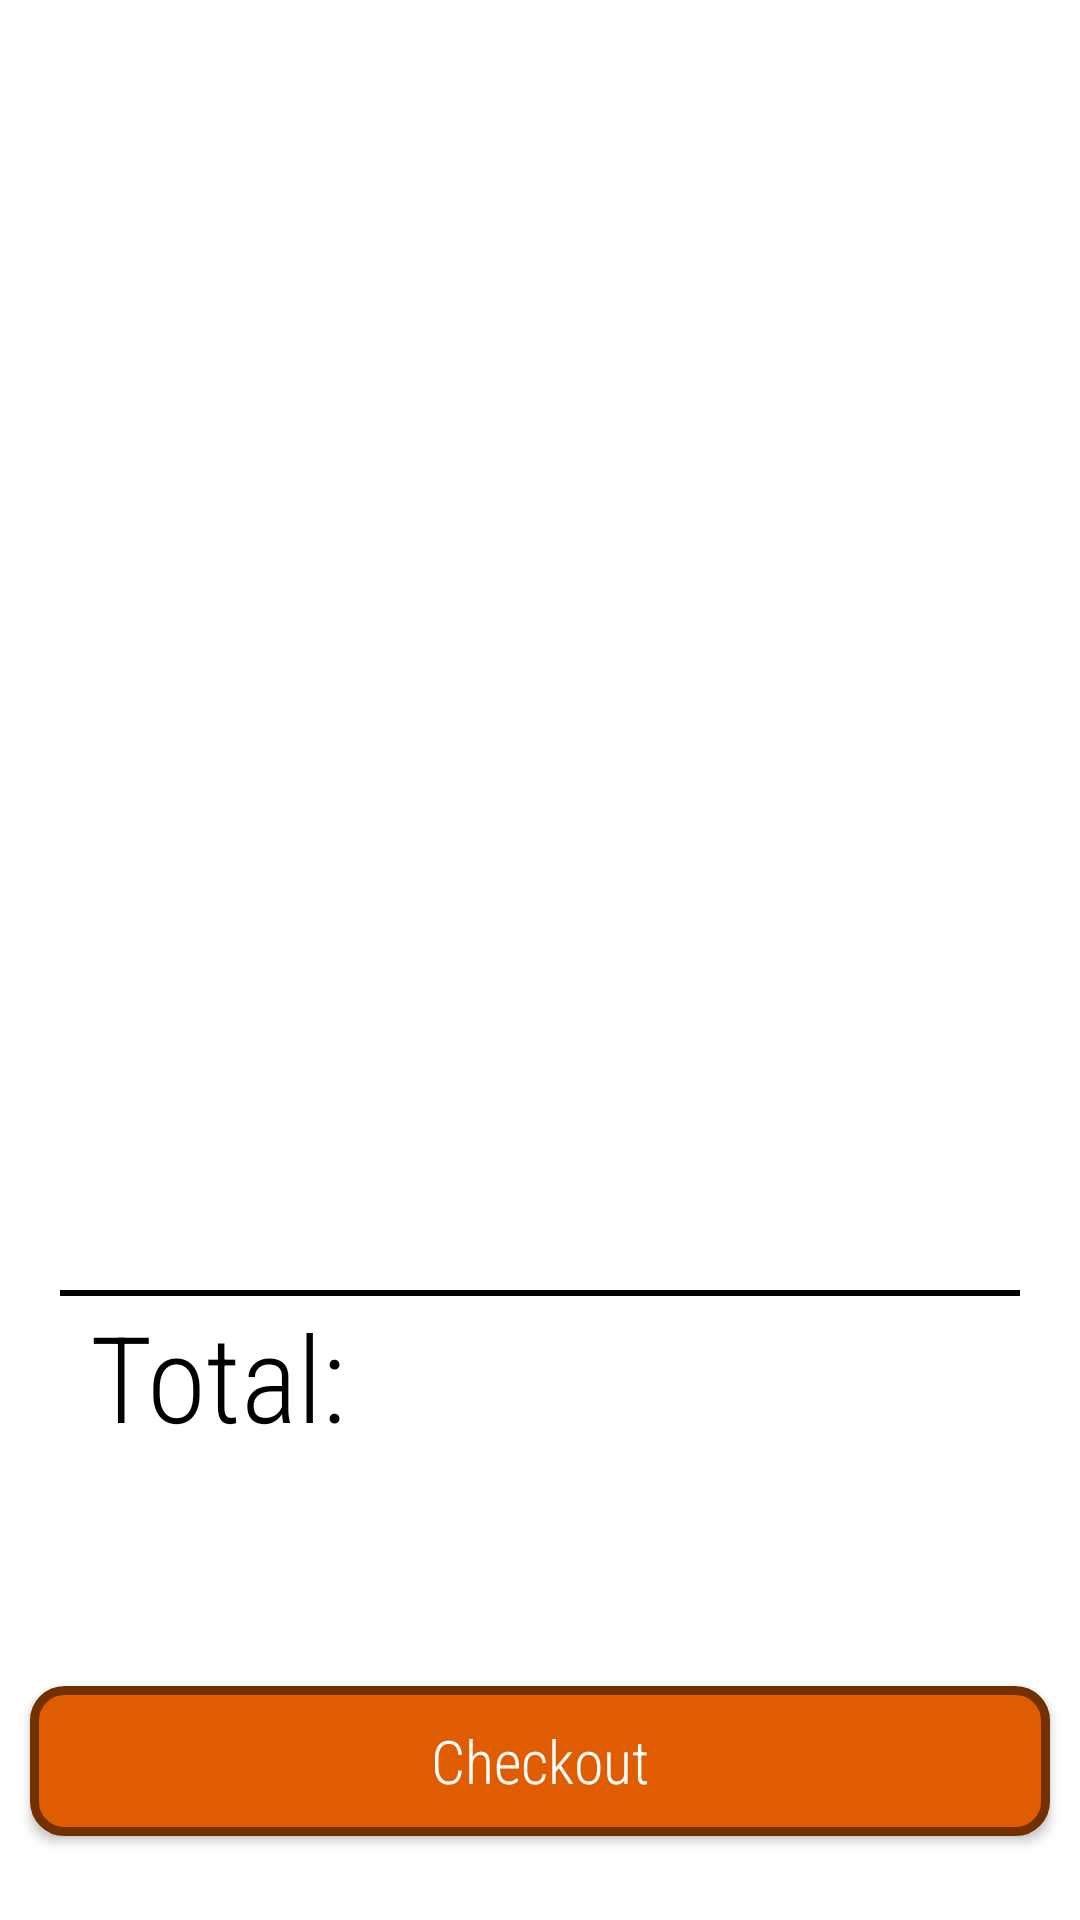

The Android layout XML behind this screen, and the referenced resources:
<!-- AndroidManifest.xml: application theme Theme.U_MusicShop -->
<!-- res/layout/activity_order.xml -->
<?xml version="1.0" encoding="utf-8"?>
<androidx.appcompat.widget.LinearLayoutCompat xmlns:android="http://schemas.android.com/apk/res/android"
    xmlns:app="http://schemas.android.com/apk/res-auto"
    xmlns:tools="http://schemas.android.com/tools"
    android:layout_width="match_parent"
    android:layout_height="match_parent"
    android:orientation="vertical"
    tools:context=".OrderActivity">

    <androidx.appcompat.widget.AppCompatTextView
        android:id="@+id/tvUsername"
        android:layout_width="match_parent"
        android:layout_height="wrap_content"
        android:layout_marginTop="10dp"
        android:fontFamily="sans-serif-condensed-light"
        android:gravity="center"
        android:paddingHorizontal="30dp"
        android:textColor="@android:color/black"
        android:textSize="40sp"
        tools:text="Lorem Ipsum" />

    <androidx.appcompat.widget.AppCompatImageView
        android:id="@+id/ivImage"
        android:layout_width="match_parent"
        android:layout_height="200dp"
        tools:src="@drawable/img_guitar" />

    <androidx.appcompat.widget.AppCompatTextView
        android:id="@+id/tvItemName"
        android:layout_width="match_parent"
        android:layout_height="wrap_content"
        android:fontFamily="sans-serif-condensed-light"
        android:paddingHorizontal="30dp"
        android:textColor="@android:color/black"
        android:textSize="40sp"
        tools:text="Guitar" />

    <androidx.appcompat.widget.AppCompatTextView
        android:id="@+id/tvQuantity"
        android:layout_width="match_parent"
        android:layout_height="wrap_content"
        android:fontFamily="sans-serif-condensed-light"
        android:paddingHorizontal="30dp"
        android:textColor="@android:color/black"
        android:textSize="40sp"
        tools:text="3" />

    <View
        android:layout_width="match_parent"
        android:layout_height="2dp"
        android:layout_marginHorizontal="20dp"
        android:layout_marginTop="60dp"
        android:background="@color/black" />

    <androidx.appcompat.widget.AppCompatTextView
        android:id="@+id/tvTotalTitle"
        android:layout_width="match_parent"
        android:layout_height="wrap_content"
        android:fontFamily="sans-serif-condensed-light"
        android:paddingHorizontal="30dp"
        android:text="@string/total"
        android:textColor="@android:color/black"
        android:textSize="40sp" />

    <androidx.appcompat.widget.AppCompatTextView
        android:id="@+id/tvTotal"
        android:layout_width="match_parent"
        android:layout_height="wrap_content"
        android:fontFamily="sans-serif-condensed-light"
        android:gravity="end"
        android:paddingHorizontal="60dp"
        android:textColor="@android:color/black"
        android:textSize="50sp"
        tools:text="3000" />

    <androidx.appcompat.widget.AppCompatButton
        android:id="@+id/btnCheckout"
        android:layout_width="match_parent"
        android:layout_height="50dp"
        android:layout_gravity="bottom"
        android:layout_margin="10dp"
        android:background="@drawable/rectangle"
        android:fontFamily="sans-serif-condensed-light"
        android:text="@string/checkout"
        android:textAllCaps="false"
        android:textColor="@color/white"
        android:textSize="20sp" />

</androidx.appcompat.widget.LinearLayoutCompat>
<!-- resources referenced by this layout -->
<resources>
  <color name="black">#FF000000</color>
  <color name="white">#FFFFFFFF</color>
  <!-- drawable img_guitar: jpg bitmap (drawable-v24, 6591 bytes) -->
  <!-- drawable rectangle (drawable) -->
  <?xml version="1.0" encoding="utf-8"?>
  <shape xmlns:android="http://schemas.android.com/apk/res/android">
  
      <stroke
          android:width="3dp"
          android:color="@color/brown" />
      <solid android:color="@color/orange" />
      <corners android:radius="10dp" />
  </shape>
  <string name="checkout">Checkout</string>
  <string name="total">Total:</string>
  <style name="Theme.U_MusicShop" parent="Theme.MaterialComponents.DayNight.DarkActionBar">
          
          <item name="colorPrimary">@color/orange</item>
          <item name="colorPrimaryVariant">@color/brown</item>
          <item name="colorOnPrimary">@color/white</item>
          
          <item name="colorSecondary">@color/teal_200</item>
          <item name="colorSecondaryVariant">@color/teal_700</item>
          <item name="colorOnSecondary">@color/black</item>
          
          <item name="android:statusBarColor" tools:targetApi="l">?attr/colorPrimaryVariant</item>
          
      </style>
  <color name="brown">#733101</color>
  <color name="orange">#e05c00</color>
  <color name="teal_200">#FF03DAC5</color>
  <color name="teal_700">#FF018786</color>
</resources>
